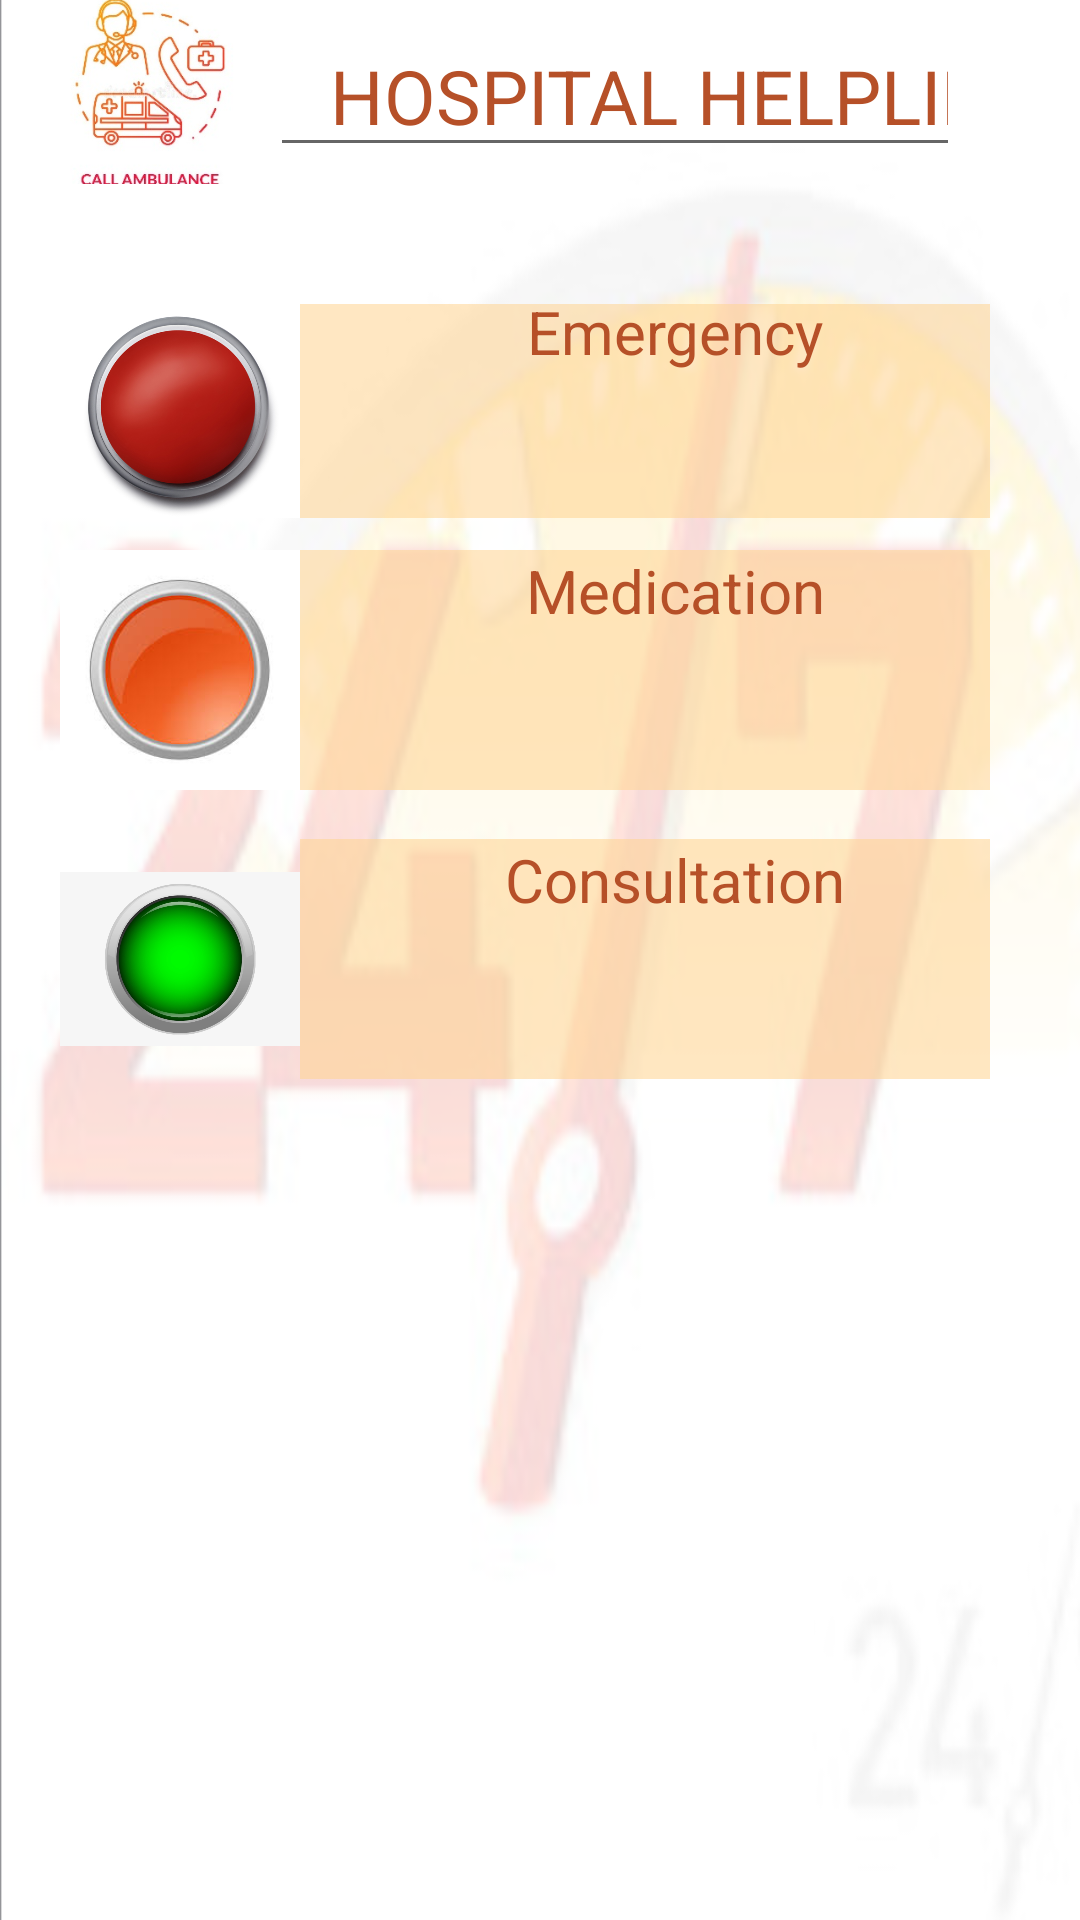

This screen was rendered from an Android layout file. Write that file and the resources it references.
<!-- AndroidManifest.xml: application theme Theme.EmergencyHotline -->
<!-- res/layout/hospitalhelpline.xml -->
<?xml version="1.0" encoding="utf-8"?>
<LinearLayout xmlns:android="http://schemas.android.com/apk/res/android"
    xmlns:app="http://schemas.android.com/apk/res-auto"
    xmlns:tools="http://schemas.android.com/tools"
    android:layout_width="match_parent"
    android:layout_height="match_parent"
    android:background="@drawable/back"

    android:orientation="vertical"

    android:weightSum="7"
    tools:context=".MainActivity">

    <LinearLayout
        android:layout_width="match_parent"
        android:layout_height="0dp"
        android:layout_weight="1"
        android:paddingBottom="30dp"
        android:gravity="center"
        android:orientation="horizontal"
        android:paddingLeft="10dp"
        >
        <ImageView
            android:layout_width="80dp"
            android:layout_height="80dp"
            android:src="@drawable/pic2"
            ></ImageView>

        <EditText
            android:id="@+id/title"
            android:layout_width="match_parent"
            android:layout_height="50dp"
            android:layout_marginLeft="0dp"
            android:layout_marginRight="40dp"

            android:textSize="25dp"
            android:text="HOSPITAL HELPLINE"

            android:textColor="#B65028"
            android:inputType="textEmailAddress"
            android:paddingLeft="20dp" />
    </LinearLayout>
    <LinearLayout
        android:layout_width="match_parent"
        android:layout_height="0dp"
        android:layout_weight="1"
        android:paddingBottom="10dp"
        android:paddingTop="10dp"
        android:paddingLeft="20dp"
        android:gravity="center"
        android:orientation="horizontal">
        <ImageView
            android:layout_width="80dp"
            android:layout_height="80dp"
            android:src="@drawable/pic4"
            ></ImageView>
        <TextView
            android:id="@+id/emergency"
            android:layout_width="match_parent"
            android:layout_height="80dp"
            android:layout_marginLeft="0dp"
            android:layout_marginRight="30dp"
            android:background="#90FFD494"
            android:textAlignment="center"
            android:textColor="#B65028"
            android:text="Emergency"
            android:inputType="text"
            android:paddingLeft="20dp"
            android:textSize="20dp"
            app:cornerRadius="20dp"
            />
    </LinearLayout>
    <LinearLayout
        android:layout_width="match_parent"
        android:layout_height="0dp"
        android:layout_weight="1"
        android:paddingBottom="10dp"
        android:gravity="center"
        android:orientation="horizontal"
        android:paddingLeft="20dp">
        <ImageView
            android:layout_width="80dp"
            android:layout_height="80dp"
            android:src="@drawable/pic6"
            ></ImageView>

        <TextView
            android:id="@+id/medication"
            android:layout_width="match_parent"
            android:layout_height="80dp"
            android:layout_marginLeft="0dp"
            android:layout_marginRight="30dp"
            android:background="#90FFD494"
            android:textAlignment="center"
            android:textColor="#B65028"
            android:text="Medication"
            android:inputType="text"
            android:paddingLeft="20dp"
            android:textSize="20dp"
            app:cornerRadius="20dp"
             />
    </LinearLayout>




    <LinearLayout
        android:layout_width="match_parent"
        android:layout_height="0dp"
        android:layout_weight="1"
        android:gravity="center"
        android:orientation="horizontal"
        android:paddingLeft="20dp">
        <ImageView
            android:layout_width="80dp"
            android:layout_height="80dp"
            android:src="@drawable/pic5"
            ></ImageView>
        <TextView
            android:id="@+id/consultation"
            android:layout_width="match_parent"
            android:layout_height="80dp"
            android:layout_marginLeft="0dp"
            android:layout_marginRight="30dp"
            android:background="#90FFD494"
            android:textAlignment="center"
            android:textColor="#B65028"
            android:text="Consultation"
            android:inputType="text"
            android:paddingLeft="20dp"
            android:textSize="20dp"
            app:cornerRadius="20dp"
            />
    </LinearLayout>


</LinearLayout>
<!-- resources referenced by this layout -->
<resources>
  <!-- drawable back: png bitmap (drawable-v24, 119669 bytes) -->
  <!-- drawable pic2: jpg bitmap (drawable-v24, 23148 bytes) -->
  <!-- drawable pic4: png bitmap (drawable-v24, 122902 bytes) -->
  <!-- drawable pic5: png bitmap (drawable-v24, 140746 bytes) -->
  <!-- drawable pic6: png bitmap (drawable-v24, 29182 bytes) -->
  <style name="Theme.EmergencyHotline" parent="Theme.MaterialComponents.DayNight.DarkActionBar">
          
          <item name="colorPrimary">@color/purple_500</item>
          <item name="colorPrimaryVariant">@color/purple_700</item>
          <item name="colorOnPrimary">@color/white</item>
          
          <item name="colorSecondary">@color/teal_200</item>
          <item name="colorSecondaryVariant">@color/teal_700</item>
          <item name="colorOnSecondary">@color/black</item>
          
          <item name="android:statusBarColor" tools:targetApi="l">?attr/colorPrimaryVariant</item>
          
      </style>
  <!-- not gathered from this repository: default colours our renderer supplied (Android Studio template values) -->
  <color name="purple_500">#FF6200EE</color>
  <color name="purple_700">#FF3700B3</color>
  <color name="teal_200">#FF03DAC5</color>
  <color name="teal_700">#FF018786</color>
  <color name="black">#FF000000</color>
  <color name="white">#FFFFFFFF</color>
</resources>
